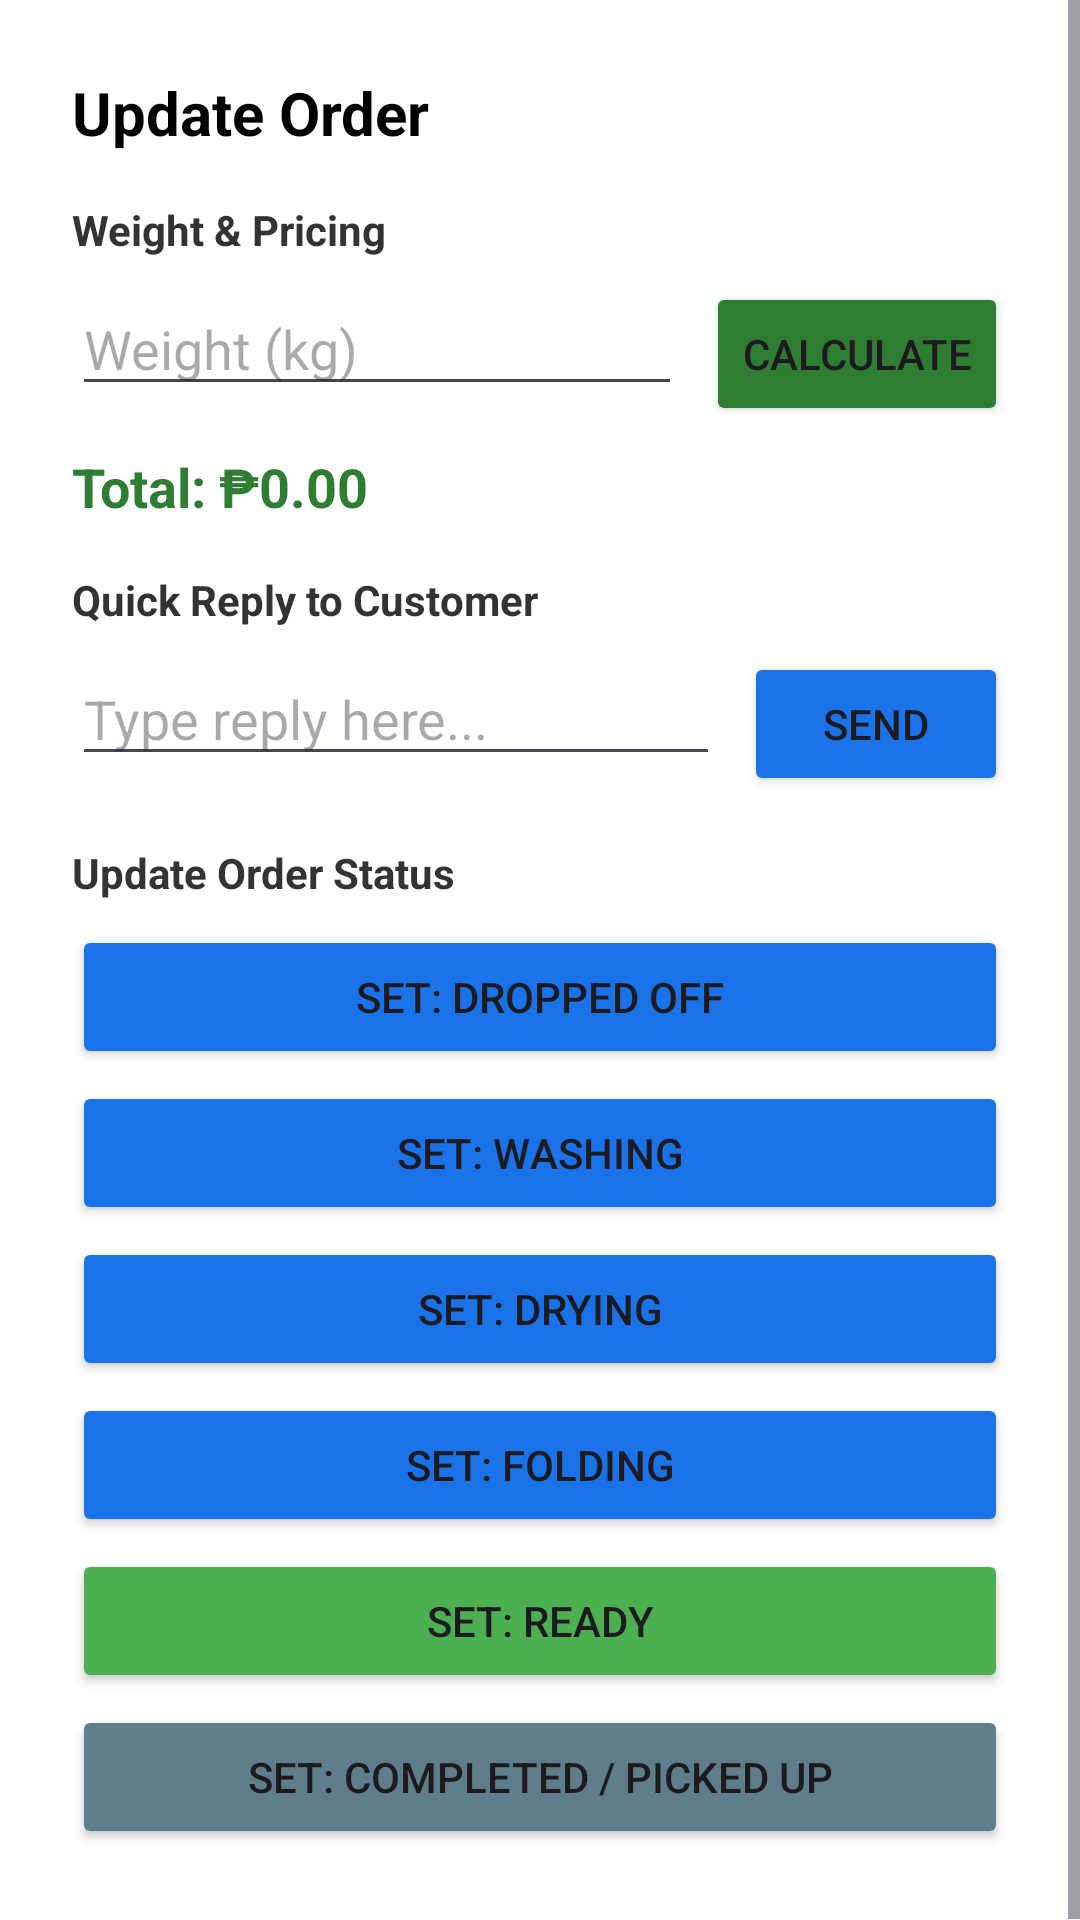

Reconstruct the res/layout file that produces this screen, plus the resources it refers to.
<!-- AndroidManifest.xml: application theme Theme.Labuddy -->
<!-- res/layout/dialog_update_status.xml -->
<?xml version="1.0" encoding="utf-8"?>
<ScrollView xmlns:android="http://schemas.android.com/apk/res/android"
    android:layout_width="match_parent"
    android:layout_height="wrap_content">

    <LinearLayout
        android:layout_width="match_parent"
        android:layout_height="wrap_content"
        android:orientation="vertical"
        android:padding="24dp"
        android:background="#FFFFFF">

        <TextView
            android:id="@+id/tvDialogCustomerName"
            android:layout_width="match_parent"
            android:layout_height="wrap_content"
            android:text="Update Order"
            android:textSize="20sp"
            android:textStyle="bold"
            android:textColor="#000000"
            android:layout_marginBottom="16dp"/>

        
        <TextView
            android:layout_width="match_parent"
            android:layout_height="wrap_content"
            android:text="Weight &amp; Pricing"
            android:textStyle="bold"
            android:textColor="#333333"/>

        <LinearLayout
            android:layout_width="match_parent"
            android:layout_height="wrap_content"
            android:orientation="horizontal"
            android:layout_marginTop="8dp"
            android:layout_marginBottom="8dp">

            <EditText
                android:id="@+id/etUpdateWeight"
                android:layout_width="0dp"
                android:layout_height="wrap_content"
                android:layout_weight="1"
                android:hint="Weight (kg)"
                android:inputType="numberDecimal"
                android:importantForAutofill="no"/>

            <Button
                android:id="@+id/btnCalculatePrice"
                android:layout_width="wrap_content"
                android:layout_height="wrap_content"
                android:text="Calculate"
                android:layout_marginStart="8dp"
                android:backgroundTint="#2E7D32"/> 
        </LinearLayout>

        <TextView
            android:id="@+id/tvCalculatedTotal"
            android:layout_width="match_parent"
            android:layout_height="wrap_content"
            android:text="Total: ₱0.00"
            android:textSize="18sp"
            android:textStyle="bold"
            android:textColor="#2E7D32"
            android:layout_marginBottom="16dp"/>

        
        <TextView
            android:layout_width="match_parent"
            android:layout_height="wrap_content"
            android:text="Quick Reply to Customer"
            android:textStyle="bold"
            android:textColor="#333333"/>

        <LinearLayout
            android:layout_width="match_parent"
            android:layout_height="wrap_content"
            android:orientation="horizontal"
            android:layout_marginTop="8dp"
            android:layout_marginBottom="16dp">

            <EditText
                android:id="@+id/etQuickReply"
                android:layout_width="0dp"
                android:layout_height="wrap_content"
                android:layout_weight="1"
                android:hint="Type reply here..."
                android:inputType="textMultiLine"
                android:maxLines="3"
                android:importantForAutofill="no"/>

            <Button
                android:id="@+id/btnSendReply"
                android:layout_width="wrap_content"
                android:layout_height="wrap_content"
                android:text="Send"
                android:layout_marginStart="8dp"
                android:backgroundTint="#1A73E8"/> 
        </LinearLayout>

        
        <TextView
            android:layout_width="match_parent"
            android:layout_height="wrap_content"
            android:text="Update Order Status"
            android:textStyle="bold"
            android:textColor="#333333"
            android:layout_marginBottom="8dp"/>

        <Button android:id="@+id/btnSetDroppedOff" android:layout_width="match_parent" android:layout_height="wrap_content" android:text="Set: Dropped Off" android:backgroundTint="#1A73E8" android:layout_marginBottom="4dp"/>
        <Button android:id="@+id/btnSetWashing" android:layout_width="match_parent" android:layout_height="wrap_content" android:text="Set: Washing" android:backgroundTint="#1A73E8" android:layout_marginBottom="4dp"/>
        <Button android:id="@+id/btnSetDrying" android:layout_width="match_parent" android:layout_height="wrap_content" android:text="Set: Drying" android:backgroundTint="#1A73E8" android:layout_marginBottom="4dp"/>
        <Button android:id="@+id/btnSetFolding" android:layout_width="match_parent" android:layout_height="wrap_content" android:text="Set: Folding" android:backgroundTint="#1A73E8" android:layout_marginBottom="4dp"/>
        <Button android:id="@+id/btnSetReady" android:layout_width="match_parent" android:layout_height="wrap_content" android:text="Set: Ready" android:backgroundTint="#4CAF50" android:layout_marginBottom="4dp"/>
        <Button android:id="@+id/btnSetCompleted" android:layout_width="match_parent" android:layout_height="wrap_content" android:text="Set: Completed / Picked Up" android:backgroundTint="#607D8B" />

    </LinearLayout>
</ScrollView>
<!-- resources referenced by this layout -->
<resources>
  <style name="Theme.Labuddy" parent="Base.Theme.Labuddy" />
  <style name="Base.Theme.Labuddy" parent="Theme.Material3.DayNight.NoActionBar">
          
          
      </style>
</resources>
